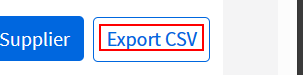
Task: This RE-Framework Common Template
Workflow: InitAllApplications

Step 1: click on the element 'Export CSV'
